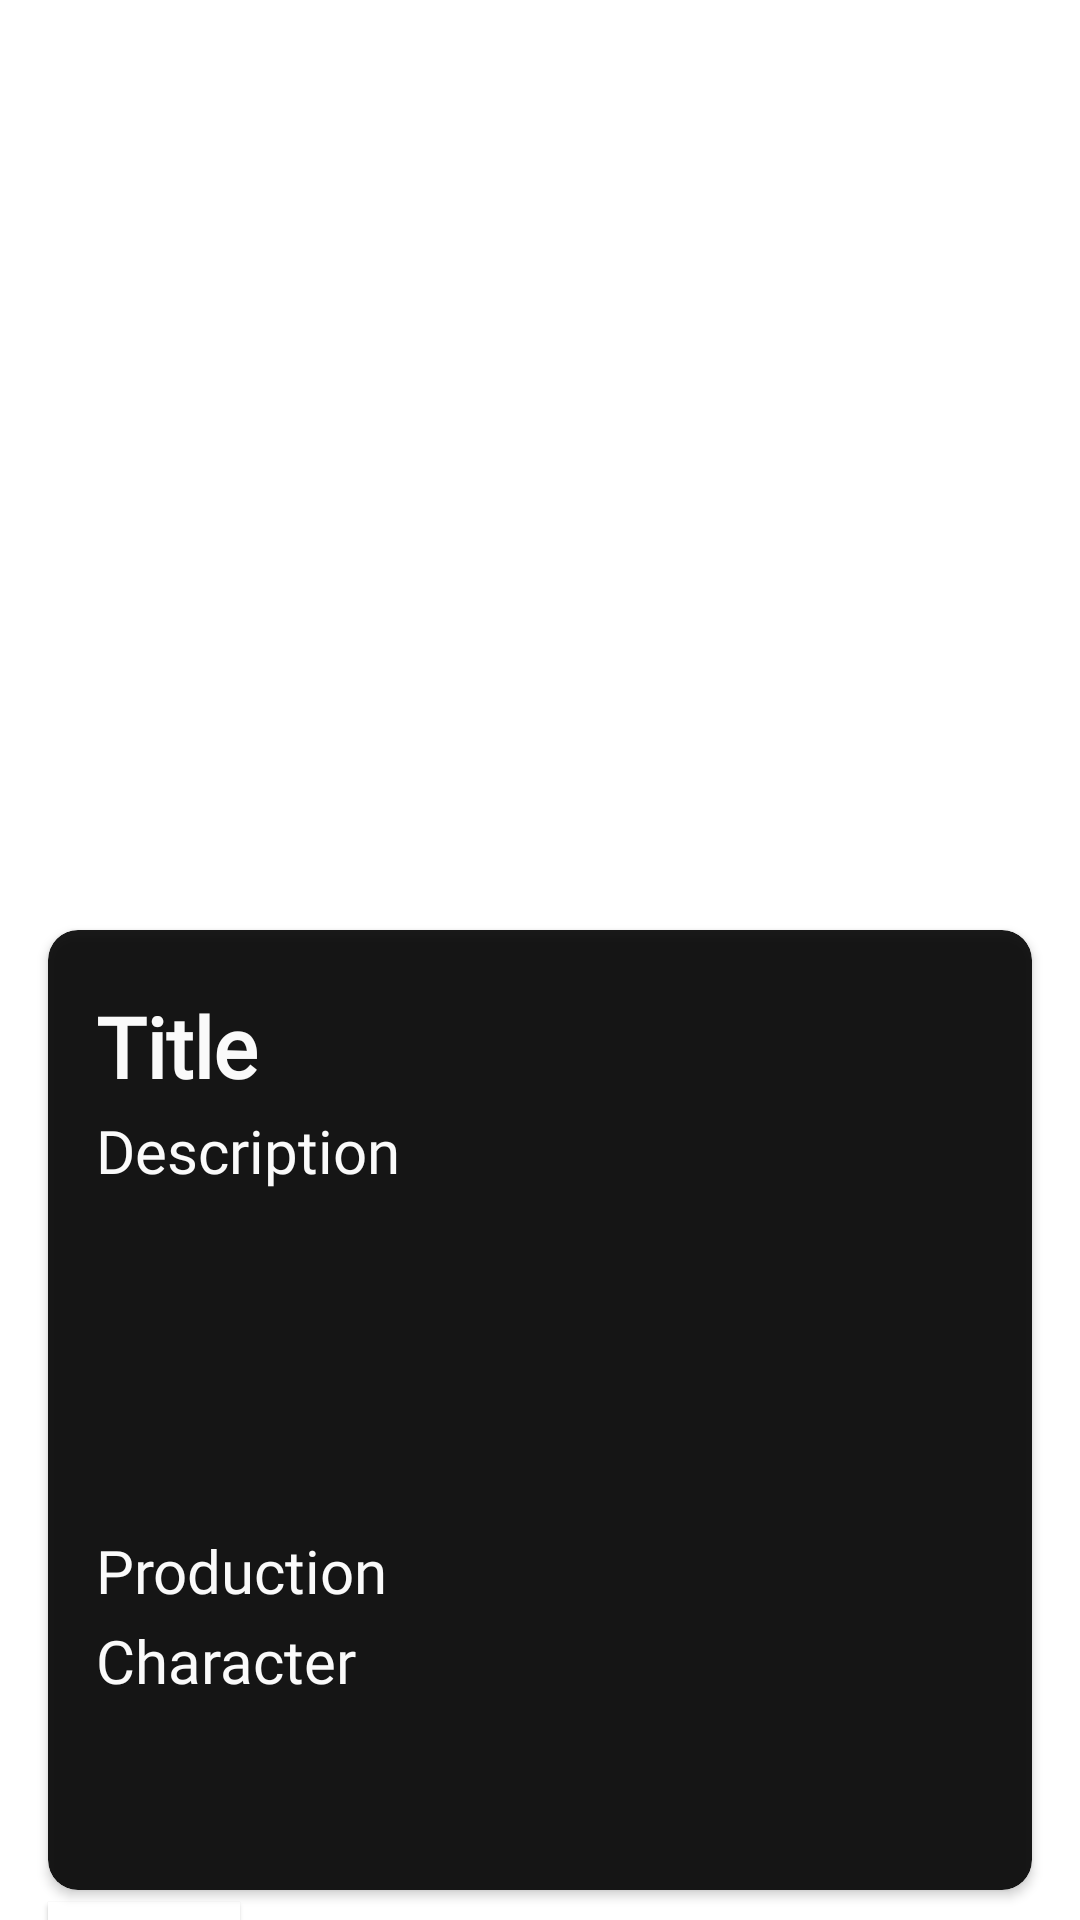

Android layout source for this screen:
<!-- AndroidManifest.xml: activity theme Theme.JetpacProDua -->
<!-- res/layout/activity_detail.xml -->
<?xml version="1.0" encoding="utf-8"?>
<LinearLayout xmlns:android="http://schemas.android.com/apk/res/android"
    xmlns:app="http://schemas.android.com/apk/res-auto"
    xmlns:tools="http://schemas.android.com/tools"
    android:layout_width="match_parent"
    android:layout_height="match_parent"

    android:orientation="vertical"
    tools:context=".ui.detail.DetailActivity">


        <ImageView
            android:layout_width="match_parent"
            android:layout_height="300dp"
            android:src="@mipmap/ic_launcher"
            tools:ignore="ContentDescription" />

        <androidx.cardview.widget.CardView
            android:layout_width="match_parent"
            android:layout_height="320dp"
            android:layout_marginStart="16dp"
            android:layout_marginTop="10dp"
            android:layout_marginEnd="16dp"
            android:alpha=".90"
            app:cardBackgroundColor="@color/black"
            app:cardCornerRadius="10dp"
            app:cardElevation="2dp">

            <TextView
                android:layout_width="wrap_content"
                android:layout_height="wrap_content"
                android:layout_marginStart="16dp"
                android:layout_marginTop="20dp"
                android:fontFamily="@font/quicksand"
                android:text="@string/title"
                android:textColor="#FFFFFF"
                android:textSize="28sp"
                android:textStyle="bold" />

            <TextView
                android:layout_width="wrap_content"
                android:layout_height="wrap_content"
                android:layout_marginStart="16dp"
                android:layout_marginTop="60dp"
                android:fontFamily="@font/quicksand"
                android:text="@string/description"
                android:textColor="#FFFFFF"
                android:textSize="20sp" />

            <TextView
                android:layout_width="wrap_content"
                android:layout_height="wrap_content"
                android:layout_marginStart="16dp"
                android:layout_marginTop="200dp"
                android:fontFamily="@font/quicksand"
                android:text="@string/production"
                android:textColor="#FFFFFF"
                android:textSize="20sp" />

            <TextView
                android:layout_width="wrap_content"
                android:layout_height="wrap_content"
                android:layout_marginStart="16dp"
                android:layout_marginTop="230dp"
                android:fontFamily="@font/quicksand"
                android:text="@string/character"
                android:textColor="#FFFFFF"
                android:textSize="20sp" />


        </androidx.cardview.widget.CardView>


        <ImageButton
            android:elevation="@dimen/cardview_compat_inset_shadow"
            android:background="#ffffff"
            android:src="@mipmap/undo_foreground"
            android:layout_marginTop="4dp"
            android:layout_marginStart="16dp"
            android:layout_width="64dp"
            android:layout_height="64dp"
            tools:ignore="ContentDescription" />


</LinearLayout>
<!-- resources referenced by this layout -->
<resources>
  <color name="black">#FF000000</color>
  <!-- mipmap undo_foreground: png bitmap (mipmap-hdpi, 1839 bytes) -->
  <string name="character">Character</string>
  <string name="description">Description</string>
  <string name="production">Production</string>
  <string name="title">Title</string>
  <style name="Theme.JetpacProDua" parent="Theme.MaterialComponents.Light.NoActionBar">
          
          <item name="colorPrimary">#FF9800</item>
          <item name="colorPrimaryVariant">#FF5722</item>
          <item name="colorOnPrimary">@color/white</item>
          
          <item name="colorSecondary">#CDDC39</item>
          <item name="colorSecondaryVariant">#FFEB3B</item>
          <item name="colorOnSecondary">#FF5722</item>
          
          <item name="android:statusBarColor" tools:targetApi="l">?attr/colorPrimaryVariant</item>
          
      </style>
  <color name="white">#FFFFFFFF</color>
</resources>
